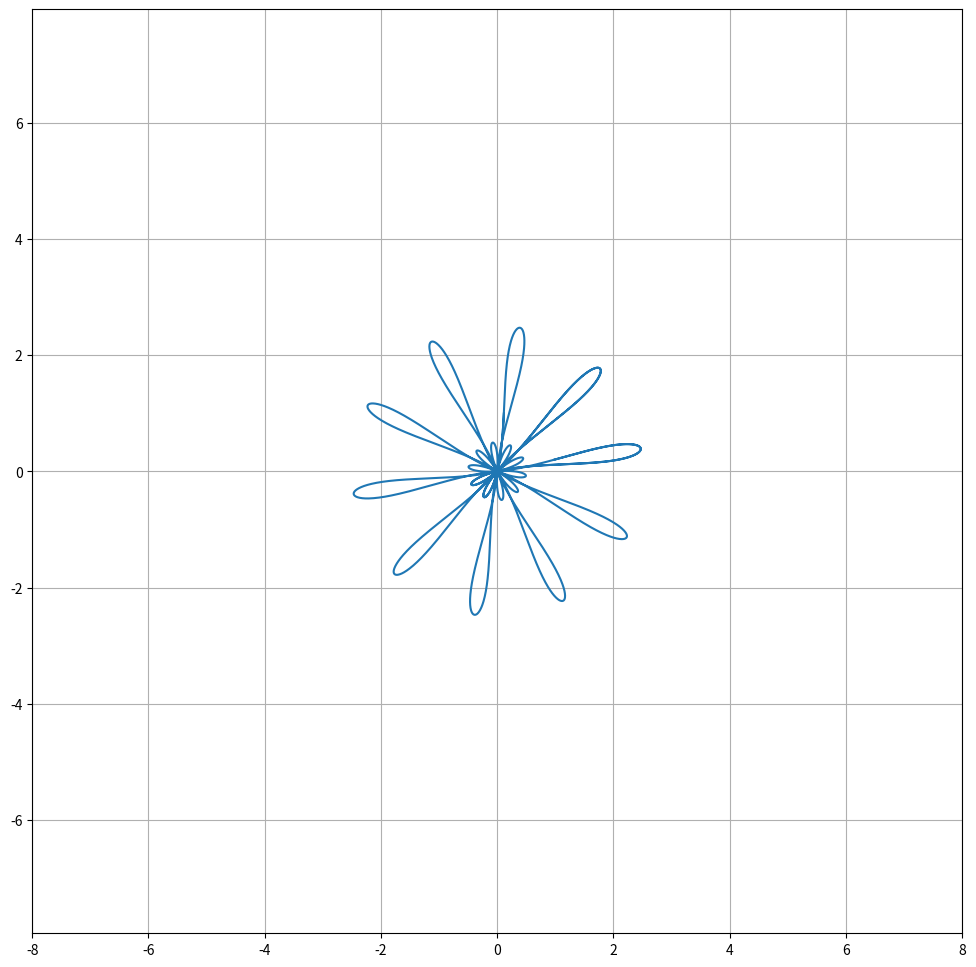

Python code for this plot: (Note: this script raises an exception after producing the figure.)
import numpy as np
import matplotlib.pyplot as plt
from matplotlib.animation import FuncAnimation
import sympy as sp


t = sp.Symbol('t')
r = 1 + 1.5 * sp.sin(12 * t)
phi = 1.2 * t + 0.2 * sp.cos(12 * t)
x = r * sp.cos(phi)
y = r * sp.sin(phi)

Vx = sp.diff(x, t)# производные 1 порядка
Vy = sp.diff(y, t)
Ax = sp.diff(Vx, t)# производные 2 порядка
Ay = sp.diff(Vy, t)
V = sp.sqrt(Vx**2 + Vy**2)                  #модуль скорости
kappa = sp.Abs(Vx * Ay - Vy * Ax) / V**3    #ривизна траектории    
rho = 1 / kappa                             # радиус

F_x = sp.lambdify(t, x, modules='numpy')
F_y = sp.lambdify(t, y, modules='numpy')
F_Vx = sp.lambdify(t, Vx, modules='numpy')
F_Vy = sp.lambdify(t, Vy, modules='numpy')
F_Ax = sp.lambdify(t, Ax, modules='numpy')
F_Ay = sp.lambdify(t, Ay, modules='numpy')
F_rho = sp.lambdify(t, rho, modules='numpy')

t_vals = np.linspace(0, 2 * np.pi, 4000)    #диапазон времени linspace (start, end, num = num_points) 

x_vals = F_x(t_vals)
y_vals = F_y(t_vals)
Vx_vals = F_Vx(t_vals)
Vy_vals = F_Vy(t_vals)
Ax_vals = F_Ax(t_vals)
Ay_vals = F_Ay(t_vals)
rho_vals = F_rho(t_vals)

Alpha_V = np.arctan2(Vy_vals, Vx_vals) # углы направляния
Alpha_A = np.arctan2(Ay_vals, Ax_vals)

fig, ax = plt.subplots(figsize=(12, 12))
ax.axis('equal')
ax.set_xlim(-8, 8)                      #масштаб x
ax.set_ylim(-8, 8)                      #масштаб y
ax.grid(True)                           # сетка
ax.plot(x_vals, y_vals, label='Траектория')

P, = ax.plot([], [], 'ro', label='Точка')
V_line, = ax.plot([], [], color='red', label='Скорость') #линиия V
V_arrow, = ax.plot([], [], color='red')                     #наконечник V
A_line, = ax.plot([], [], color='green', label='Ускорение')     #линиия a->
A_arrow, = ax.plot([], [], color='green')                           #наконечник a->
circle = plt.Circle((0, 0), 0, color='purple', fill=False, label='Радиус кривизны')
ax.add_patch(circle)

a = 0.05                                    # длина стрелки
b = 0.025                                   # ширина стрелки
x_arr = np.array([-a, 0, -a])
y_arr = np.array([b, 0, -b])
k_V = 0.2 
k_A = 0.05 
max_rho = 6     
max_center_dist = 6 

def Rot2D(X, Y, Alpha):
    RotX = X * np.cos(Alpha) - Y * np.sin(Alpha)
    RotY = X * np.sin(Alpha) + Y * np.cos(Alpha)
    return RotX, RotY

def animate(i):
    P.set_data(x_vals[i], y_vals[i])    #обновляю точку

    V_end_x = x_vals[i] + k_V * Vx_vals[i]                      #обновляю вектор скорости
    V_end_y = y_vals[i] + k_V * Vy_vals[i]
    V_line.set_data([x_vals[i], V_end_x], [y_vals[i], V_end_y])
    RotX_V, RotY_V = Rot2D(x_arr, y_arr, Alpha_V[i])
    V_arrow.set_data(V_end_x + RotX_V, V_end_y + RotY_V)

    A_end_x = x_vals[i] + k_A * Ax_vals[i]                              # обновляю вектор ускоррения
    A_end_y = y_vals[i] + k_A * Ay_vals[i]
    A_line.set_data([x_vals[i], A_end_x], [y_vals[i], A_end_y])
    RotX_A, RotY_A = Rot2D(x_arr, y_arr, Alpha_A[i])
    A_arrow.set_data(A_end_x + RotX_A, A_end_y + RotY_A)
    #радиуса кривизны
    V_mag = np.sqrt(Vx_vals[i]**2 + Vy_vals[i]**2)
    if V_mag == 0:
        circle.set_visible(False)
        return P, V_line, V_arrow, A_line, A_arrow, circle

    Nx = -Vy_vals[i] / V_mag
    Ny = Vx_vals[i] / V_mag
    x_c = x_vals[i] + Nx * rho_vals[i]
    y_c = y_vals[i] + Ny * rho_vals[i]

    center_dist = np.sqrt((x_c - x_vals[i])**2 + (y_c - y_vals[i])**2)

    if rho_vals[i] <= max_rho and center_dist <= max_center_dist:
        circle.set_visible(True)
        circle.center = (x_c, y_c)
        circle.radius = rho_vals[i]
    else:
        circle.set_visible(False)

    return P, V_line, V_arrow, A_line, A_arrow, circle

ani = FuncAnimation(fig, animate, frames=len(t_vals), interval=20, blit=True)

ax.legend()
plt.show()
